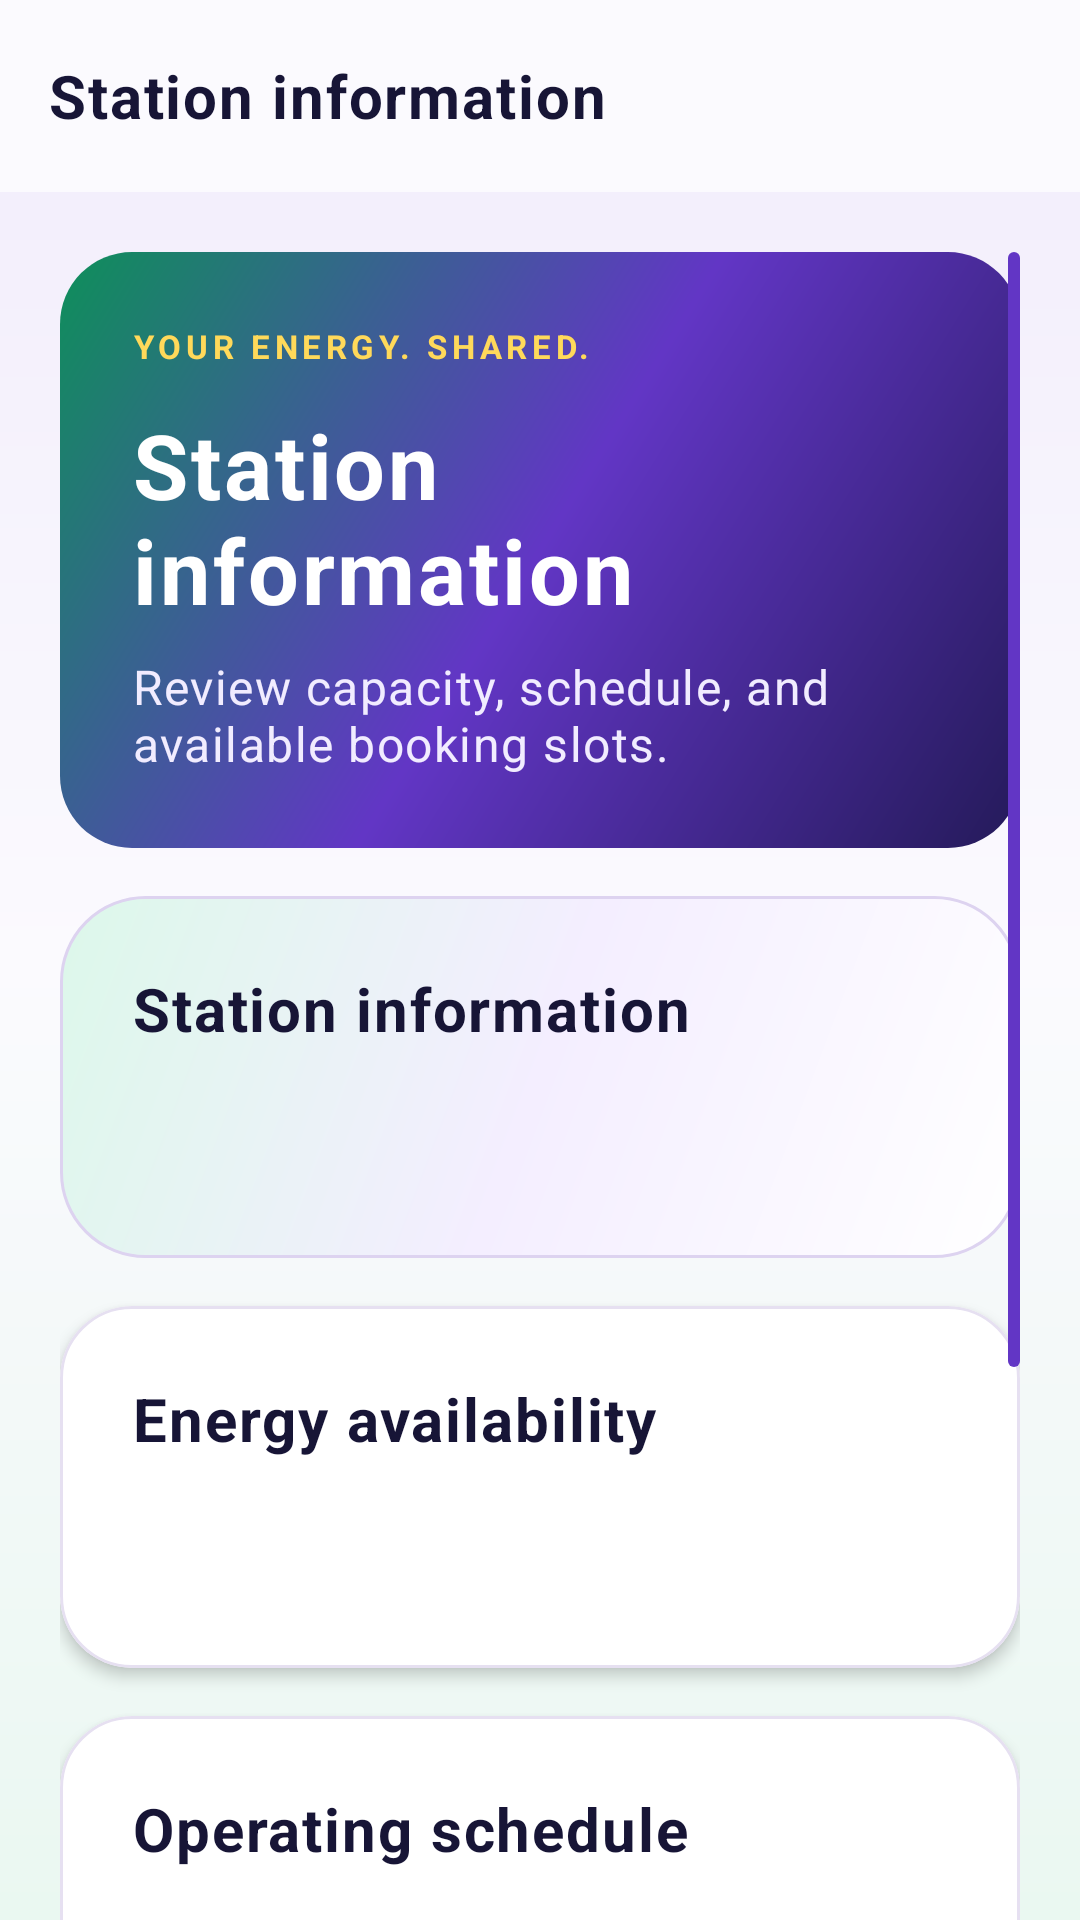

Layout XML and referenced resources for this Android screen:
<!-- AndroidManifest.xml: application theme Theme.SmartSolarMicrogrid -->
<!-- res/layout/activity_station_details.xml -->
<?xml version='1.0' encoding='utf-8'?>
<LinearLayout xmlns:android="http://schemas.android.com/apk/res/android" xmlns:app="http://schemas.android.com/apk/res-auto" android:layout_width="match_parent" android:layout_height="match_parent" android:orientation="vertical" android:background="@drawable/solar_screen_background">
    <com.google.android.material.appbar.MaterialToolbar android:id="@+id/solarToolbar" android:layout_width="match_parent" android:layout_height="wrap_content" android:minHeight="?attr/actionBarSize" android:background="@drawable/solar_toolbar_background" android:elevation="0dp" app:title="@string/station_info_heading" app:titleTextAppearance="@style/Solar.ToolbarTitle" />
    <androidx.core.widget.NestedScrollView android:scrollbars="vertical" android:fadeScrollbars="true" android:scrollbarStyle="insideOverlay" android:scrollbarSize="4dp" android:scrollbarThumbVertical="@drawable/solar_scroll_thumb" android:id="@+id/screenScroll" android:layout_width="match_parent" android:layout_height="0dp" android:layout_weight="1" android:fillViewport="true" android:clipToPadding="false" android:padding="@dimen/screen_padding">
        <LinearLayout android:layout_width="match_parent" android:layout_height="wrap_content" android:orientation="vertical">
            <TextView android:id="@+id/titleText" android:layout_width="match_parent" android:layout_height="wrap_content" android:textAppearance="@style/Solar.Text.Body" android:text="@string/station_info_heading" android:layout_marginBottom="@dimen/space_md" android:visibility="gone" />
            <LinearLayout android:layout_width="match_parent" android:layout_height="wrap_content" android:orientation="vertical" android:background="@drawable/solar_hero_card" android:padding="@dimen/space_xl" android:layout_marginBottom="@dimen/space_lg">
                <TextView android:layout_width="match_parent" android:layout_height="wrap_content" android:text="@string/prosumer_home_eyebrow" android:textColor="@color/solar_accent" android:textSize="11sp" android:letterSpacing="0.14" android:textStyle="bold" android:layout_marginBottom="@dimen/space_md" />
                <TextView android:textColor="@color/solar_surface" android:layout_width="match_parent" android:layout_height="wrap_content" android:textAppearance="@style/Solar.Text.Hero" android:text="@string/station_info_heading" android:layout_marginBottom="@dimen/space_sm" />
                <TextView android:textColor="#F1ECFF" android:layout_width="match_parent" android:layout_height="wrap_content" android:textAppearance="@style/Solar.Text.Body" android:text="@string/station_detail_hint" />
            </LinearLayout>
            <com.google.android.material.progressindicator.CircularProgressIndicator android:id="@+id/progressBar" android:layout_width="wrap_content" android:layout_height="wrap_content" android:layout_gravity="center_horizontal" android:indeterminate="true" android:visibility="gone" app:indicatorSize="@dimen/progress_size" />
            <TextView android:id="@+id/messageText" android:layout_width="match_parent" android:layout_height="wrap_content" android:textAppearance="@style/Solar.Text.Body" android:layout_marginBottom="@dimen/space_md" android:accessibilityLiveRegion="polite" android:padding="@dimen/space_lg" android:background="@drawable/solar_banner_info" android:visibility="gone" />
            <LinearLayout android:layout_width="match_parent" android:layout_height="wrap_content" android:orientation="vertical" android:background="@drawable/booking_summary_panel" android:padding="@dimen/space_xl" android:layout_marginBottom="@dimen/space_lg">
                    <TextView android:layout_width="match_parent" android:layout_height="wrap_content" android:textAppearance="@style/Solar.Text.Section" android:text="@string/station_info_heading" android:layout_marginBottom="@dimen/space_md" />
                    <TextView android:id="@+id/detailsText" android:layout_width="match_parent" android:layout_height="wrap_content" android:textAppearance="@style/Solar.Text.Body" android:layout_marginBottom="@dimen/space_md" />
            </LinearLayout>
            <com.google.android.material.card.MaterialCardView style="@style/Widget.Solar.Card" android:layout_width="match_parent" android:layout_height="wrap_content">
                <LinearLayout android:layout_width="match_parent" android:layout_height="wrap_content" android:orientation="vertical" android:padding="@dimen/space_xl">
                    <TextView android:layout_width="match_parent" android:layout_height="wrap_content" android:textAppearance="@style/Solar.Text.Section" android:text="@string/slot_summary_heading" android:layout_marginBottom="@dimen/space_md" />
                    <TextView android:id="@+id/slotSummaryText" android:layout_width="match_parent" android:layout_height="wrap_content" android:textAppearance="@style/Solar.Text.Body" android:layout_marginBottom="@dimen/space_md" />
                </LinearLayout>
            </com.google.android.material.card.MaterialCardView>
            <com.google.android.material.card.MaterialCardView style="@style/Widget.Solar.Card" android:layout_width="match_parent" android:layout_height="wrap_content">
                <LinearLayout android:layout_width="match_parent" android:layout_height="wrap_content" android:orientation="vertical" android:padding="@dimen/space_xl">
                    <TextView android:layout_width="match_parent" android:layout_height="wrap_content" android:textAppearance="@style/Solar.Text.Section" android:text="@string/schedule_heading" android:layout_marginBottom="@dimen/space_md" />
                    <TextView android:id="@+id/scheduleText" android:layout_width="match_parent" android:layout_height="wrap_content" android:textAppearance="@style/Solar.Text.Support" android:layout_marginBottom="@dimen/space_md" />
                </LinearLayout>
            </com.google.android.material.card.MaterialCardView>
            <TextView android:id="@+id/slotsHeading" android:layout_width="match_parent" android:layout_height="wrap_content" android:textAppearance="@style/Solar.Text.Section" android:text="@string/available_slots" android:layout_marginBottom="@dimen/space_md" />
            <TextView android:id="@+id/slotHelp" android:layout_width="match_parent" android:layout_height="wrap_content" android:textAppearance="@style/Solar.Text.Support" android:text="@string/booking_availability_notice" android:layout_marginBottom="@dimen/space_md" />
            <LinearLayout android:id="@+id/slots" android:layout_width="match_parent" android:layout_height="wrap_content" android:orientation="vertical" android:background="@drawable/prosumer_card" android:padding="@dimen/space_md" android:layout_marginBottom="@dimen/space_md" />
            <com.google.android.material.button.MaterialButton android:id="@+id/refreshButton" style="@style/Widget.Solar.Button.Secondary" android:layout_width="match_parent" android:layout_height="wrap_content" android:text="@string/refresh" />
            <com.google.android.material.button.MaterialButton android:id="@+id/backButton" style="@style/Widget.Solar.Button.Secondary" android:layout_width="match_parent" android:layout_height="wrap_content" android:text="@string/back_to_stations" android:visibility="gone" />
        </LinearLayout>
    </androidx.core.widget.NestedScrollView>
</LinearLayout>
<!-- resources referenced by this layout -->
<resources>
  <color name="solar_accent">#FFD95A</color>
  <color name="solar_surface">#FFFFFF</color>
  <dimen name="progress_size">32dp</dimen>
  <dimen name="screen_padding">20dp</dimen>
  <dimen name="space_lg">16dp</dimen>
  <dimen name="space_md">12dp</dimen>
  <dimen name="space_sm">8dp</dimen>
  <dimen name="space_xl">24dp</dimen>
  <!-- drawable solar_scroll_thumb (drawable) -->
  <shape xmlns:android="http://schemas.android.com/apk/res/android"><solid android:color="@color/solar_primary" /><corners android:radius="3dp" /><size android:width="4dp" /></shape>
  <!-- drawable solar_toolbar_background (drawable) -->
  <shape xmlns:android="http://schemas.android.com/apk/res/android" android:shape="rectangle">
      <solid android:color="@color/solar_surface_tint" />
  </shape>
  <string name="available_slots">Available slots</string>
  <string name="back_to_stations">Back to stations</string>
  <string name="booking_availability_notice">Availability is checked when you confirm. All times below use your device time zone.</string>
  <string name="prosumer_home_eyebrow">YOUR ENERGY. SHARED.</string>
  <string name="refresh">Refresh</string>
  <string name="schedule_heading">Operating schedule</string>
  <string name="slot_summary_heading">Energy availability</string>
  <string name="station_detail_hint">Review capacity, schedule, and available booking slots.</string>
  <string name="station_info_heading">Station information</string>
  <style name="Solar.Text.Body" parent="TextAppearance.Material3.BodyLarge"><item name="android:textSize">@dimen/body_size</item><item name="android:lineSpacingExtra">3dp</item><item name="android:textColor">@color/solar_text_primary</item></style>
  <style name="Solar.Text.Hero" parent="Solar.Text.Title"><item name="android:textSize">30sp</item><item name="android:lineSpacingExtra">2dp</item></style>
  <style name="Solar.Text.Section" parent="Solar.Text.Title"><item name="android:textSize">@dimen/section_size</item></style>
  <style name="Solar.Text.Support" parent="Solar.Text.Body"><item name="android:textSize">@dimen/support_size</item><item name="android:textColor">@color/solar_text_secondary</item></style>
  <style name="Solar.ToolbarTitle" parent="Solar.Text.Section"><item name="android:textSize">20sp</item><item name="android:fontFamily">sans-serif-medium</item></style>
  <dimen name="card_radius">24dp</dimen>
  <color name="solar_primary">#6236C5</color>
  <color name="solar_surface_tint">#FBFAFE</color>
  <dimen name="body_size">16sp</dimen>
  <color name="solar_text_primary">#11152E</color>
  <style name="Solar.Text.Title" parent="Solar.Text.Body"><item name="android:textSize">@dimen/title_size</item><item name="android:fontFamily">sans-serif-medium</item><item name="android:textStyle">bold</item><item name="android:textColor">@color/solar_primary_dark</item></style>
  <dimen name="section_size">20sp</dimen>
  <dimen name="support_size">14sp</dimen>
  <color name="solar_text_secondary">#706782</color>
  <color name="solar_border">#E6E0F1</color>
  <dimen name="border_width">1dp</dimen>
  <dimen name="card_elevation">3dp</dimen>
  <color name="solar_primary_light">#F0EAFF</color>
  <color name="solar_success">#0E8F5A</color>
  <color name="solar_error">#AD3039</color>
  <color name="solar_background">#F7F5FC</color>
  <color name="solar_background_soft">#EFF8F3</color>
  <dimen name="title_size">28sp</dimen>
  <color name="solar_primary_dark">#171536</color>
  <dimen name="control_radius">20dp</dimen>
  <dimen name="space_xs">4dp</dimen>
  <style name="Solar.NavIndicator" parent="Widget.Material3.BottomNavigationView.ActiveIndicator"><item name="android:color">@color/solar_primary_light</item></style>
  <style name="Solar.NavLabel" parent="TextAppearance.Material3.LabelMedium"><item name="android:fontFamily">sans-serif-medium</item><item name="android:textSize">12sp</item></style>
</resources>
